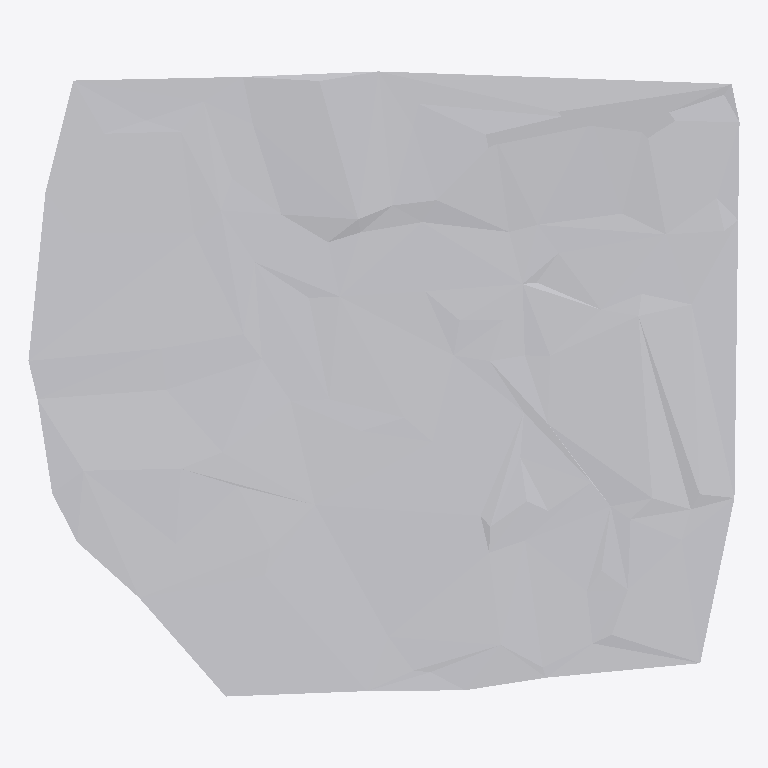
Plan cut of the same IFC building model at storey (level 0.00 m, cut at 1.40 m), seen from above with north up, elements coloured by IFC class: 1 other element (light grey). Cut surfaces are drawn darker.
Extent 183.9 m × 161.7 m × 3.3 m (x, y, z). Storeys (1): unnamed at 0.00 m. Elements (1): 1 IfcBuildingElementProxy.

HEADER;
FILE_DESCRIPTION(('ViewDefinition'),'2;1');
FILE_NAME('E:\\Desktop\\Сборка.ifc','2021-01-20T21:57:51',(''),('',''),'','IfcPlusPlus','');
FILE_SCHEMA(('IFC4'));
ENDSEC;
DATA;
#18=IFCPROJECT('1QS4HJaO58sf9d62DRKcLa',$,'Credo-Dialogue',$,$,$,$,(#14),#6);
#25=IFCSITE('34acclTRxnJg9w5KXud9vb',$,'',$,$,#23,$,$,.ELEMENT.,$,$,$,$,#24);
#32=IFCBUILDING('3hvsjObAOrJwLYggdZauwN',$,'',$,$,#23,$,$,.ELEMENT.,$,$,#31);
#40=IFCBUILDINGSTOREY('0WxV5f1Z57iAVFxylMUOxz',$,'',$,$,#23,$,$,.ELEMENT.,0.0);
#42=IFCBUILDINGELEMENTPROXY('32DgpYqEj17A3g$ElKwo36',$,'Горизонтали проектные',$,$,#47,#690,'',$);
ENDSEC;
